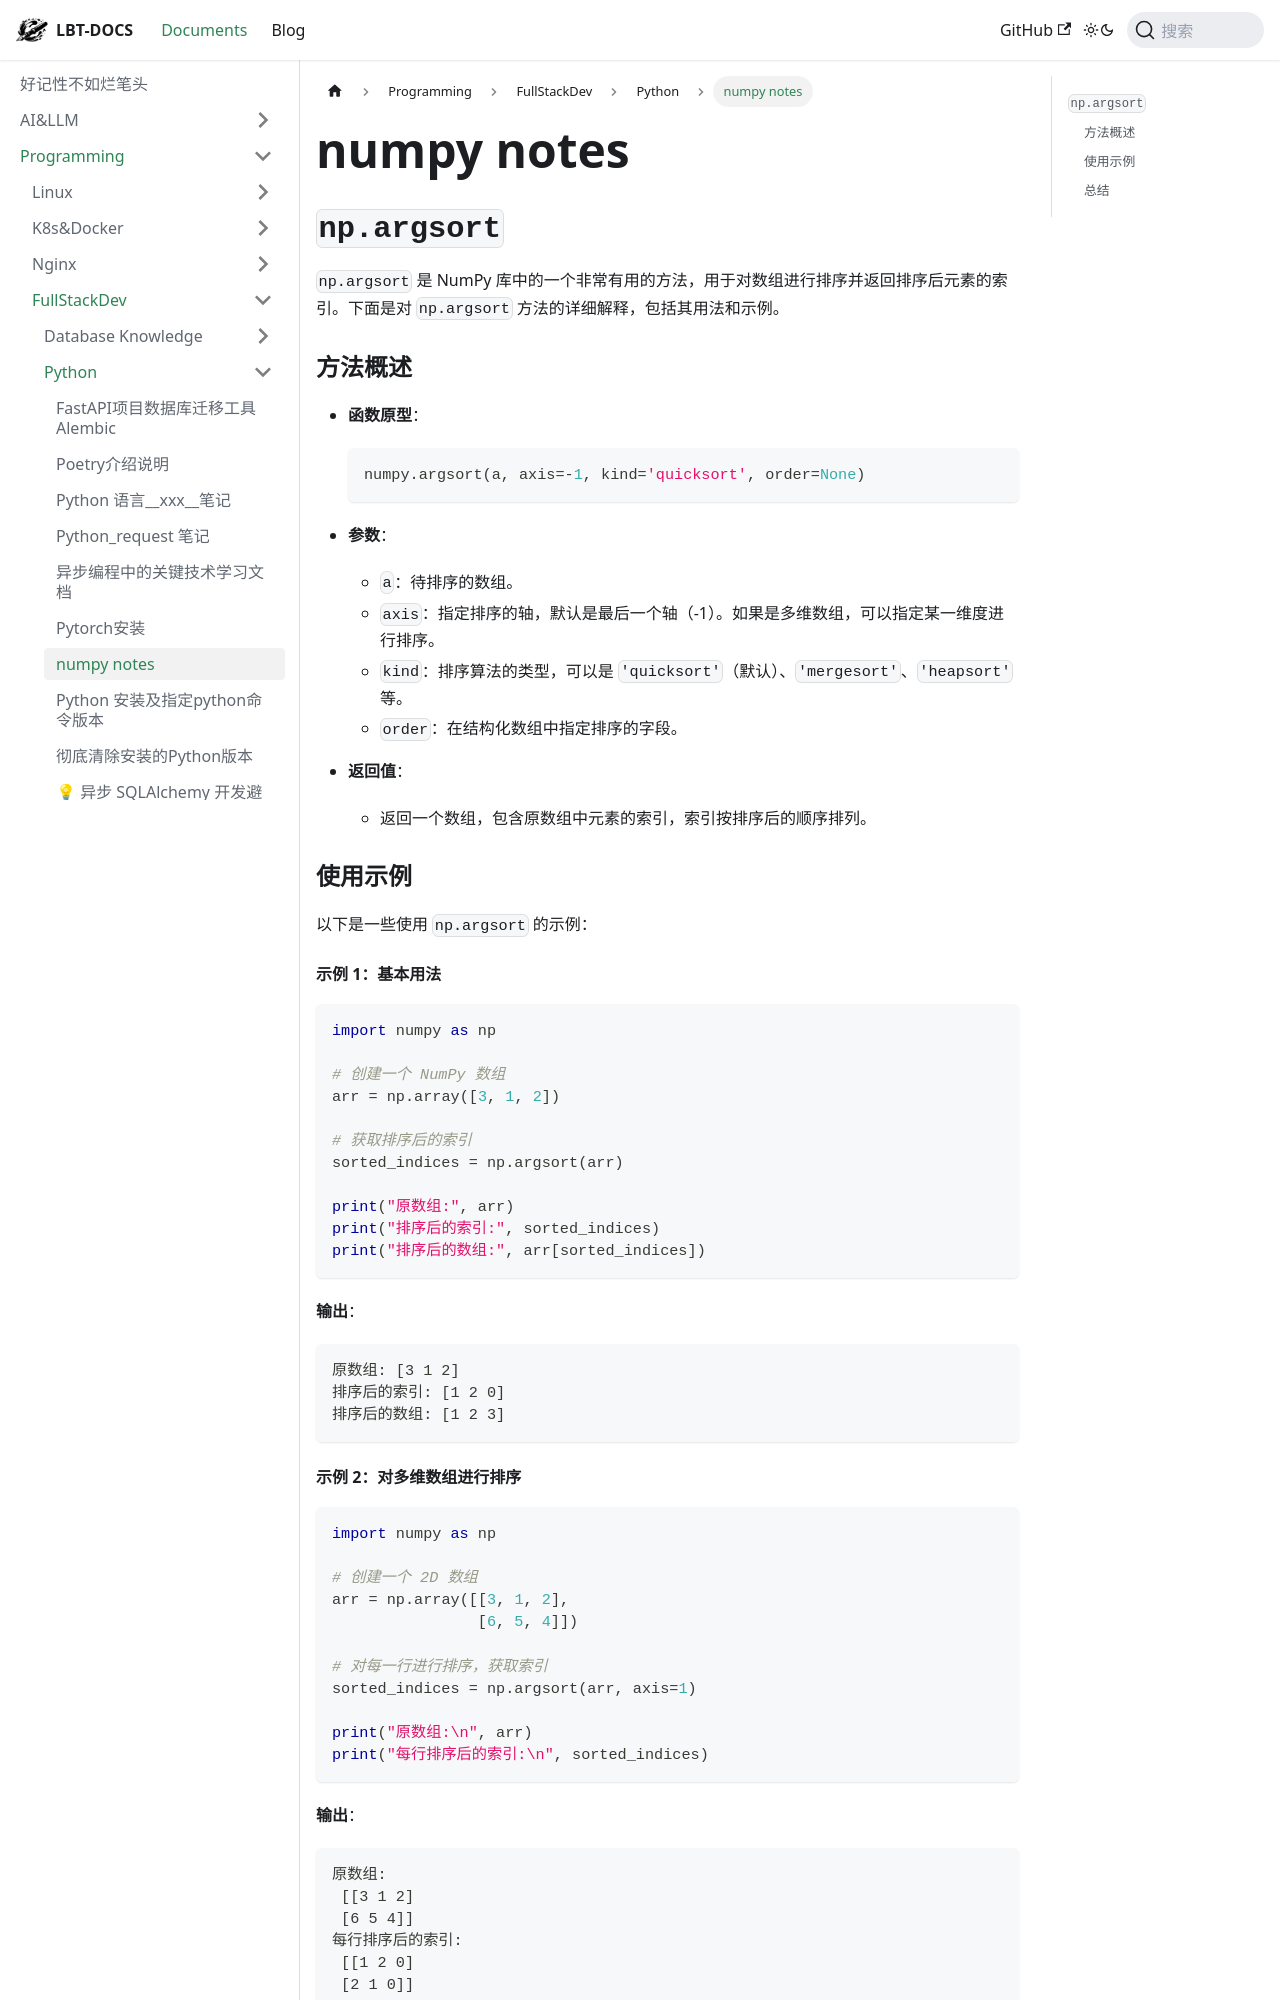

repository: fhvknb/lbt-docs · page: docs/Programming/FullStackDev/Python/numpy notes.html · generator: docusaurus

# numpy notes

## `np.argsort`

`np.argsort` 是 NumPy 库中的一个非常有用的方法，用于对数组进行排序并返回排序后元素的索引。下面是对 `np.argsort` 方法的详细解释，包括其用法和示例。

### 方法概述

- **函数原型**：
  ```python
  numpy.argsort(a, axis=-1, kind='quicksort', order=None)
  ```
  
- **参数**：
  - `a`：待排序的数组。
  - `axis`：指定排序的轴，默认是最后一个轴（-1）。如果是多维数组，可以指定某一维度进行排序。
  - `kind`：排序算法的类型，可以是 `'quicksort'`（默认）、`'mergesort'`、`'heapsort'` 等。
  - `order`：在结构化数组中指定排序的字段。

- **返回值**：
  - 返回一个数组，包含原数组中元素的索引，索引按排序后的顺序排列。

### 使用示例

以下是一些使用 `np.argsort` 的示例：

#### 示例 1：基本用法

```python
import numpy as np

# 创建一个 NumPy 数组
arr = np.array([3, 1, 2])

# 获取排序后的索引
sorted_indices = np.argsort(arr)

print("原数组:", arr)
print("排序后的索引:", sorted_indices)
print("排序后的数组:", arr[sorted_indices])
```

**输出**：
```
原数组: [3 1 2]
排序后的索引: [1 2 0]
排序后的数组: [1 2 3]
```

#### 示例 2：对多维数组进行排序

```python
import numpy as np

# 创建一个 2D 数组
arr = np.array([[3, 1, 2],
                [6, 5, 4]])

# 对每一行进行排序，获取索引
sorted_indices = np.argsort(arr, axis=1)

print("原数组:\n", arr)
print("每行排序后的索引:\n", sorted_indices)
```

**输出**：
```
原数组:
 [[3 1 2]
 [6 5 4]]
每行排序后的索引:
 [[1 2 0]
 [2 1 0]]
```
